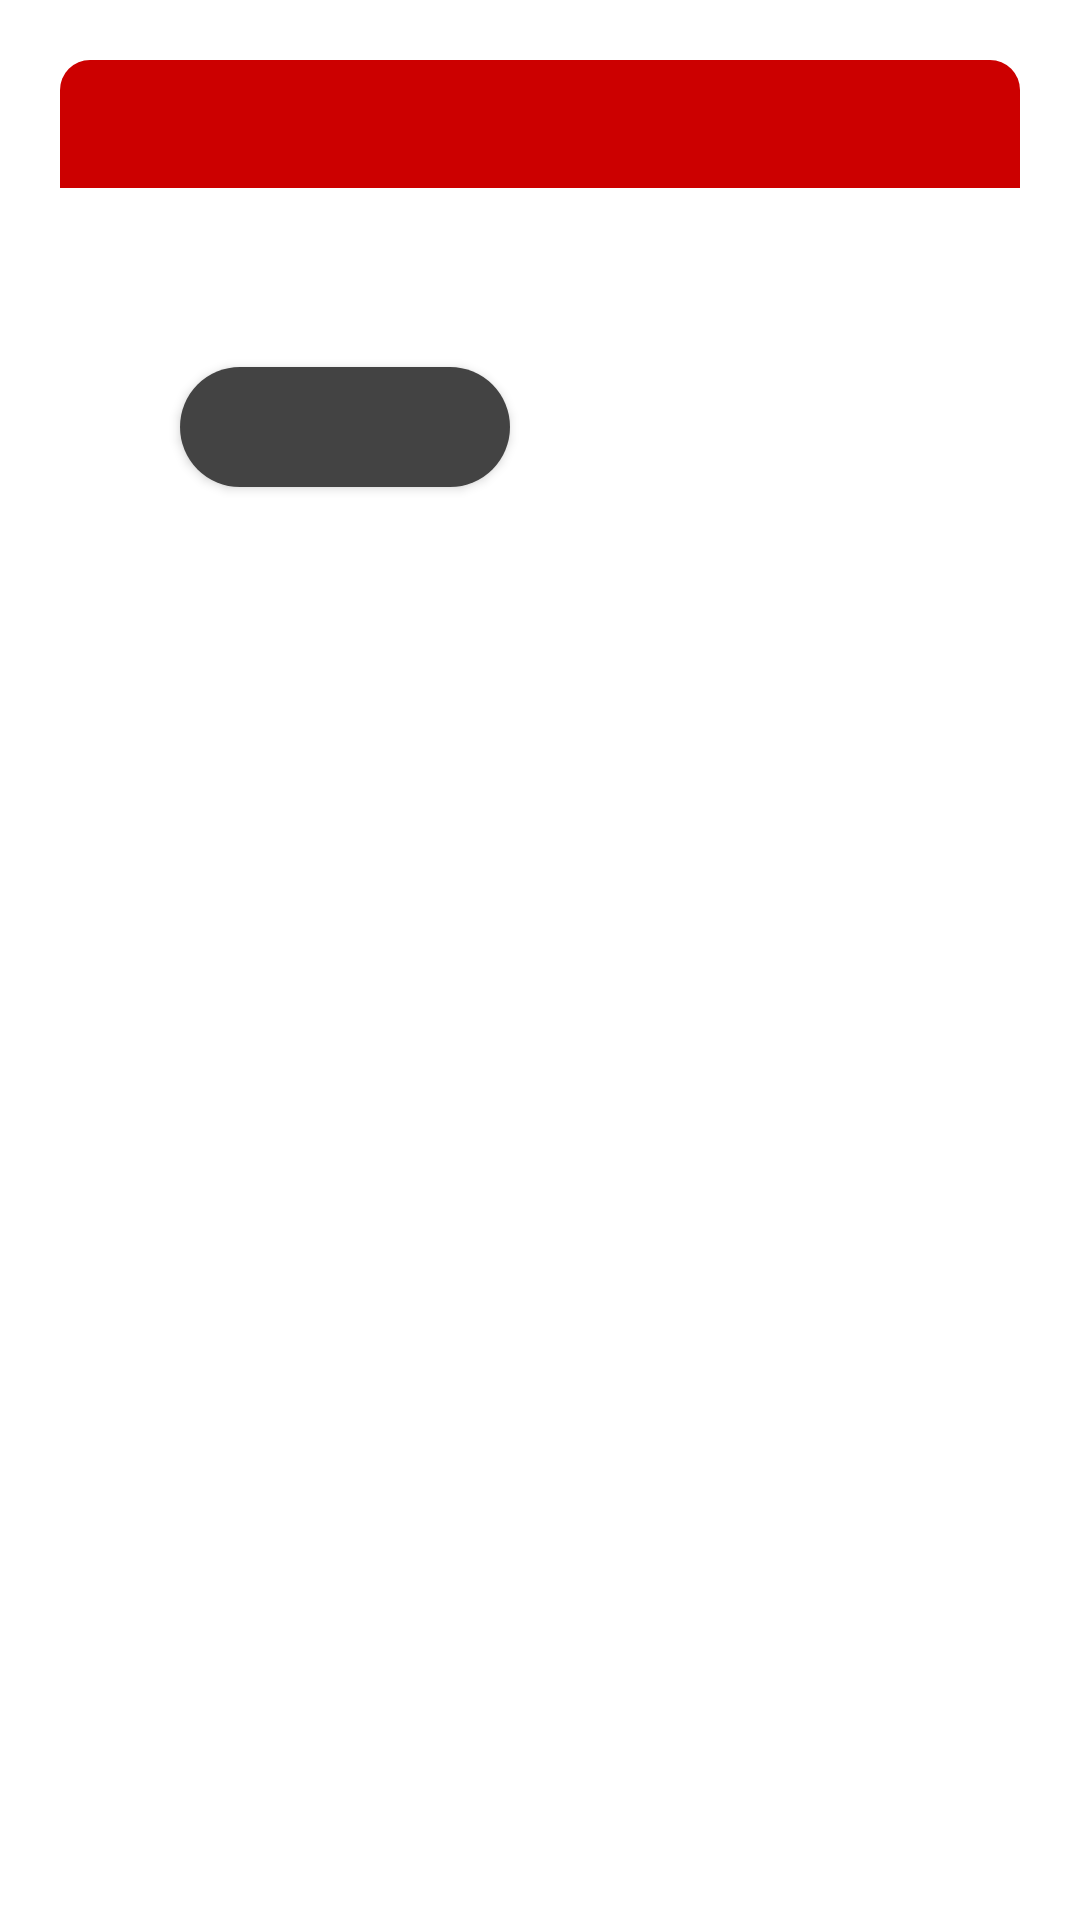

Layout XML and referenced resources for this Android screen:
<!-- AndroidManifest.xml: application theme Theme.HapusPlant -->
<!-- res/layout/delete_dialog.xml -->
<?xml version="1.0" encoding="utf-8"?>
<androidx.constraintlayout.widget.ConstraintLayout xmlns:android="http://schemas.android.com/apk/res/android"
    android:layout_width="match_parent"
    android:layout_height="match_parent"
    xmlns:app="http://schemas.android.com/apk/res-auto"
    android:layout_margin="20dp"
    android:padding="20dp"
    android:id="@+id/layoutDialogContainer">

    <androidx.constraintlayout.widget.ConstraintLayout
        android:layout_width="match_parent"
        android:layout_height="wrap_content"
        app:layout_constraintTop_toTopOf="parent"
        android:id="@+id/layoutDialog"
        android:background="@drawable/dialog_background">

        <TextView
            android:layout_width="match_parent"
            android:layout_height="wrap_content"
            android:id="@+id/textTitle"
            android:padding="10dp"
            android:background="@drawable/delete_background"
            android:textColor="@color/colorWhite"
            android:textSize="17sp"
            android:textStyle="bold"
            app:layout_constraintTop_toTopOf="parent"/>
        
        <ImageView
            android:layout_width="25dp"
            android:layout_height="25dp"
            android:id="@+id/imageIcon"
            android:layout_marginEnd="10dp"
            android:contentDescription="@string/app_name"
            app:layout_constraintBottom_toBottomOf="parent"
            app:layout_constraintEnd_toEndOf="parent"
            app:layout_constraintTop_toTopOf="@id/textTitle"
            app:tint="@color/colorWhite"/>

        <TextView
            android:layout_width="match_parent"
            android:layout_height="wrap_content"
            android:id="@+id/textMessage"
            android:layout_marginStart="20dp"
            android:layout_marginEnd="20dp"
            android:layout_marginTop="18dp"
            android:layout_marginBottom="40dp"
            android:textColor="@color/colorTextPrimary"
            android:textSize="16sp"
            app:layout_constraintBottom_toBottomOf="parent"
            app:layout_constraintTop_toBottomOf="@id/textTitle"/>

    </androidx.constraintlayout.widget.ConstraintLayout>

    <Button
        android:layout_width="0dp"
        android:layout_height="40dp"
        android:id="@+id/buttonNo"
        android:layout_marginStart="40dp"
        android:layout_marginEnd="10dp"
        android:background="@drawable/button_netural_background"
        app:layout_constraintBottom_toBottomOf="@id/layoutDialog"
        app:layout_constraintStart_toStartOf="parent"
        app:layout_constraintEnd_toStartOf="@id/buttonYes"
        app:layout_constraintTop_toBottomOf="@id/layoutDialog"
        android:textSize="14sp"
        android:textColor="@color/colorWhite"/>

    <Button
        android:layout_width="0dp"
        android:layout_height="40dp"
        android:id="@+id/buttonYes"
        android:layout_marginStart="10dp"
        android:layout_marginEnd="40dp"
        android:background="@drawable/button_delete_background"
        app:layout_constraintBottom_toBottomOf="@id/layoutDialog"
        app:layout_constraintEnd_toEndOf="parent"
        app:layout_constraintStart_toEndOf="@id/buttonNo"
        app:layout_constraintTop_toBottomOf="@id/layoutDialog"
        android:textSize="14sp"
        android:textColor="@color/colorWhite"/>

</androidx.constraintlayout.widget.ConstraintLayout>
<!-- resources referenced by this layout -->
<resources>
  <color name="colorTextPrimary">#212121</color>
  <color name="colorWhite">#FFFFFF</color>
  <!-- drawable button_netural_background (drawable) -->
  <?xml version="1.0" encoding="utf-8"?>
  <shape xmlns:android="http://schemas.android.com/apk/res/android">
      <solid android:color="@color/colorNeutral"/>
      <corners android:radius="20dp"/>
  </shape>
  <!-- drawable delete_background (drawable) -->
  <?xml version="1.0" encoding="utf-8"?>
  <shape xmlns:android="http://schemas.android.com/apk/res/android">
      <solid android:color="@color/colorError"/>
      <corners android:topLeftRadius="10dp"
          android:topRightRadius="10dp"/>
  
  </shape>
  <string name="app_name">HapusPlant</string>
  <style name="Theme.HapusPlant" parent="Theme.MaterialComponents.Light.NoActionBar">
          
          <item name="colorPrimary">@color/purple_500</item>
          <item name="colorPrimaryVariant">@color/purple_700</item>
          <item name="colorOnPrimary">@color/white</item>
          
          <item name="colorSecondary">@color/teal_200</item>
          <item name="colorSecondaryVariant">@color/teal_700</item>
          <item name="colorOnSecondary">@color/black</item>
          
          <item name="android:statusBarColor">?attr/colorPrimaryVariant</item>
          
      </style>
  <color name="colorNeutral">#434343</color>
  <color name="colorError">#CC0000</color>
  <color name="purple_500">#4C7517</color>
  <color name="purple_700">#FF3700B3</color>
  <color name="white">#FFFFFFFF</color>
  <color name="teal_200">#FF03DAC5</color>
  <color name="teal_700">#FF018786</color>
  <color name="black">#FF000000</color>
</resources>
